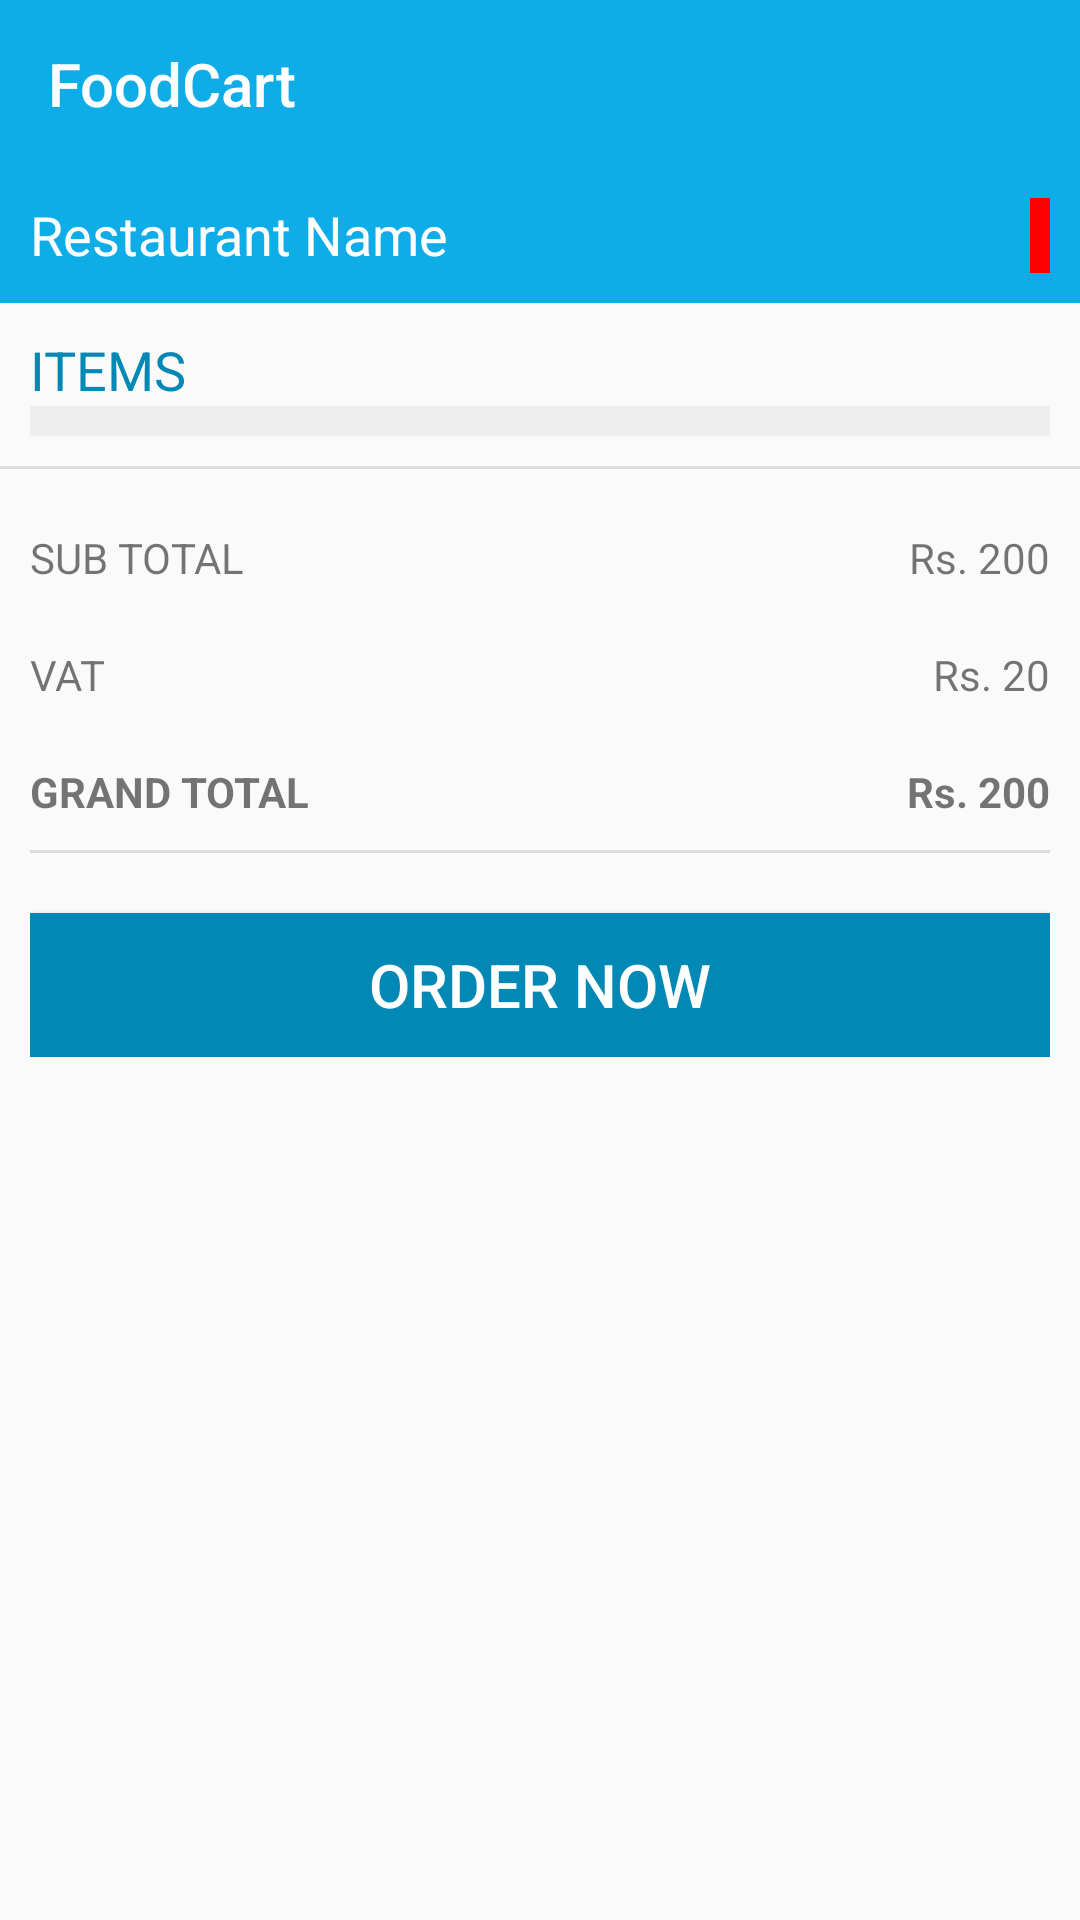

Produce the Android XML layout that renders to this screen, including the resource entries it uses.
<!-- AndroidManifest.xml: application theme AppTheme -->
<!-- res/layout/activity_checkout.xml -->
<?xml version="1.0" encoding="utf-8"?>
<LinearLayout xmlns:android="http://schemas.android.com/apk/res/android"
    xmlns:app="http://schemas.android.com/apk/res-auto"
    xmlns:tools="http://schemas.android.com/tools"
    android:layout_width="match_parent"
    android:layout_height="wrap_content"
    tools:context=".Checkout"
    android:orientation="vertical">
    <include layout="@layout/toolbar"/>
    <LinearLayout
        android:layout_width="match_parent"
        android:layout_height="wrap_content"
        android:padding="10dp"
        android:orientation="horizontal"
        android:background="@color/colorPrimary">
        <TextView
            android:id="@+id/name"
            android:layout_width="wrap_content"
            android:layout_height="wrap_content"
            android:layout_weight="150"
            android:layout_gravity="right"
            android:text="Restaurant Name"
            android:textColor="#fff"
            android:textSize="18sp"/>
        <ImageView
            android:id="@+id/del"
            android:layout_width="wrap_content"
            android:layout_height="25dp"
            android:src="@drawable/ic_delete"
            android:background="#ff0000"
            android:layout_weight="5"
            android:layout_gravity="right"/>
    </LinearLayout>
    <LinearLayout
        android:layout_width="match_parent"
        android:layout_height="wrap_content"
        android:orientation="vertical"
        android:padding="10dp">
        <TextView
            android:layout_width="wrap_content"
            android:layout_height="wrap_content"
            android:text="ITEMS"
            android:textSize="18sp"
            android:textColor="@color/colorPrimaryDark"/>
        <LinearLayout
            android:id="@+id/itm_list"
            android:layout_width="match_parent"
            android:layout_height="wrap_content"
            android:orientation="vertical"
            android:padding="5dp"
            android:background="#eee">
            
        </LinearLayout>
    </LinearLayout>
    <View
        android:layout_width="match_parent"
        android:layout_height="1dp"
        android:background="#ddd"/>
    <LinearLayout
        android:layout_width="match_parent"
        android:layout_height="wrap_content"
        android:orientation="vertical"
        android:padding="10dp">
        <LinearLayout
            android:layout_width="match_parent"
            android:layout_height="wrap_content"
            android:orientation="horizontal"
            android:paddingTop="10dp"
            android:paddingBottom="10dp">
            <TextView
                android:layout_width="wrap_content"
                android:layout_height="wrap_content"
                android:text="SUB TOTAL"
                android:layout_weight="5"
                android:layout_gravity="right"/>
            <TextView
                android:id="@+id/subtotal"
                android:layout_width="wrap_content"
                android:layout_height="wrap_content"
                android:text="Rs. 200"/>
        </LinearLayout>
        <LinearLayout
            android:layout_width="match_parent"
            android:layout_height="wrap_content"
            android:orientation="horizontal"
            android:paddingTop="10dp"
            android:paddingBottom="10dp">
            <TextView
                android:layout_width="wrap_content"
                android:layout_height="wrap_content"
                android:text="VAT"
                android:layout_weight="5"
                android:layout_gravity="right"/>
            <TextView
                android:id="@+id/vat"
                android:layout_width="wrap_content"
                android:layout_height="wrap_content"
                android:text="Rs. 20"/>
        </LinearLayout>
        <LinearLayout
            android:layout_width="match_parent"
            android:layout_height="wrap_content"
            android:orientation="horizontal"
            android:paddingTop="10dp"
            android:paddingBottom="10dp">
            <TextView
                android:layout_width="wrap_content"
                android:layout_height="wrap_content"
                android:text="GRAND TOTAL"
                android:textStyle="bold"
                android:layout_weight="5"
                android:layout_gravity="right"/>
            <TextView
                android:id="@+id/total"
                android:layout_width="wrap_content"
                android:layout_height="wrap_content"
                android:textStyle="bold"
                android:text="Rs. 200"/>
        </LinearLayout>
        <View
            android:layout_width="match_parent"
            android:layout_height="1dp"
            android:background="#ddd"/>
        <Button
            android:id="@+id/order"
            android:layout_marginTop="20dp"
            android:layout_width="match_parent"
            android:layout_height="wrap_content"
            android:paddingRight="10dp"
            android:paddingLeft="10dp"
            android:textSize="20sp"
            android:textColor="#FFF"
            android:background="@color/colorPrimaryDark"
            android:text="ORDER NOW"/>
    </LinearLayout>

</LinearLayout>
<!-- res/layout/toolbar.xml (included above) -->
<?xml version="1.0" encoding="utf-8"?>
<android.support.v7.widget.Toolbar
    xmlns:android="http://schemas.android.com/apk/res/android"
    xmlns:app="http://schemas.android.com/apk/res-auto"
    android:id="@+id/toolbar"
    android:layout_width="match_parent"
    android:layout_height="?attr/actionBarSize"
    android:layout_alignParentTop="true"
    android:elevation="0dp"
    android:background="?attr/colorPrimary"
    app:title="@string/app_name"
    app:popupTheme="@style/AppTheme.PopupOverlay"
    android:theme="@style/ThemeOverlay.AppCompat.Dark.ActionBar">
</android.support.v7.widget.Toolbar>
<!-- resources referenced by this layout -->
<resources>
  <color name="colorPrimary">#0fade8</color>
  <color name="colorPrimaryDark">#0188b5</color>
  <string name="app_name">FoodCart</string>
  <style name="AppTheme.PopupOverlay" parent="ThemeOverlay.AppCompat.Light" />
  <style name="AppTheme" parent="Theme.AppCompat.Light.DarkActionBar">
          
          <item name="colorPrimary">@color/colorPrimary</item>
          <item name="colorPrimaryDark">@color/colorPrimaryDark</item>
          <item name="colorAccent">@color/colorAccent</item>
          <item name="android:colorForeground">@color/foreground_material_light</item>
          <item name="android:navigationBarColor">@color/colorPrimaryDark</item>
          <item name="android:textColorPrimary">@android:color/black</item>
      </style>
  <color name="colorAccent">#FFFF8800</color>
  <color name="foreground_material_light">#ffffff</color>
</resources>
